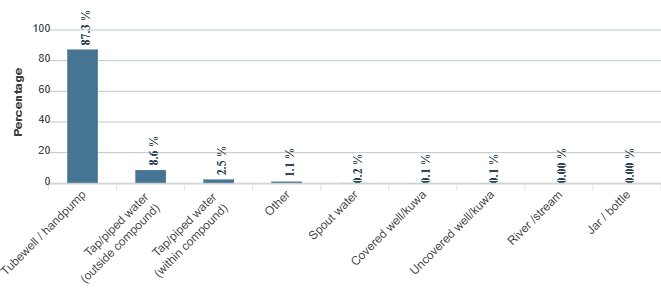

The data file committed next to this chart (first rows):
category, series-0
Tubewell / handpump, 87.3
Tap/piped water (outside compound), 8.6
Tap/piped water (within compound), 2.5
Other, 1.1
Spout water, 0.2
Covered well/kuwa, 0.1
Uncovered well/kuwa, 0.1
River /stream, 0
Jar / bottle, 0
